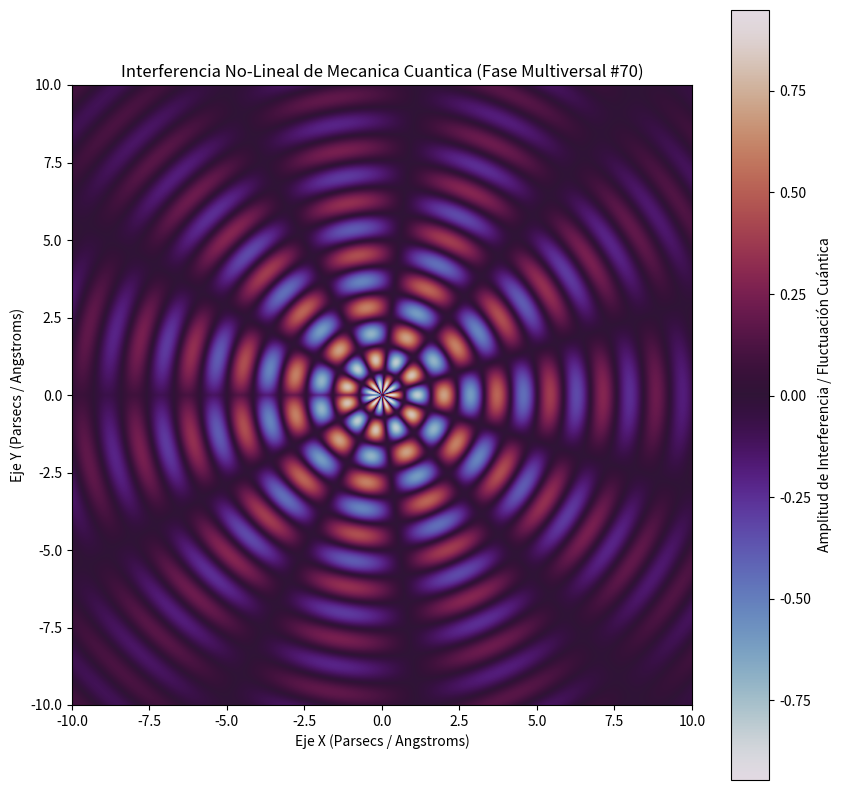

Reproduce this figure in Python.
%matplotlib inline
# Simulación Multiversal: Mecanica Cuantica - Variante 70
import numpy as np
import matplotlib.pyplot as plt

# Parámetros Físicos No-Lineales
omega_1 = 3.668
omega_2 = 5.392
lambda_decay = 0.175
phase_shift = 0.458

x = np.linspace(-10, 10, 800)
y = np.linspace(-10, 10, 800)
X, Y = np.meshgrid(x, y)

# Dinámica de Fluidos / Campos Tensor-Escalares (Fase Multiversal)
R = np.sqrt(X**2 + Y**2) + 1e-5
Z = (np.sin(omega_1 * R + phase_shift) * np.cos(omega_2 * np.arctan2(Y, X))) * np.exp(-lambda_decay * R)

plt.figure(figsize=(10, 10))
plt.imshow(Z, cmap='twilight', extent=[-10, 10, -10, 10], origin='lower')
plt.colorbar(label='Amplitud de Interferencia / Fluctuación Cuántica')
plt.title(r'Interferencia No-Lineal de Mecanica Cuantica (Fase Multiversal #70)')
plt.xlabel('Eje X (Parsecs / Angstroms)')
plt.ylabel('Eje Y (Parsecs / Angstroms)')
plt.show()
